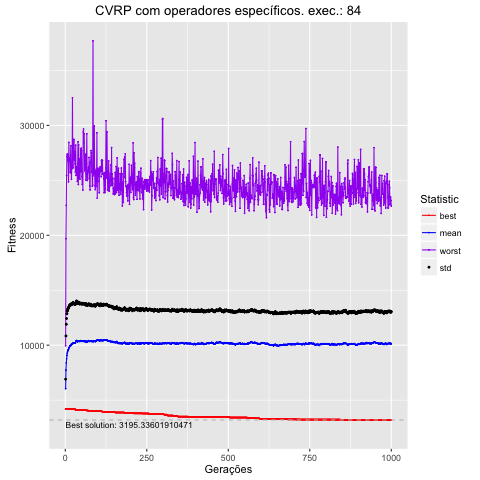

The file beside this chart, header and first rows:
, Total, Media, DesvPad, Minimo, Maximo
1, 60425575, 6043, 860.4, 4185, 9945
2, 77301391, 7730, 3112, 4185, 19684
3, 83914832, 8391, 3512, 4185, 22721
4, 87520217, 8752, 3673, 4185, 25446
5, 90660046, 9066, 3794, 4185, 27175
6, 92747905, 9275, 3816, 4185, 27382
7, 93892752, 9389, 3806, 4185, 27382
8, 95079807, 9508, 3792, 4185, 26874
9, 95743156, 9574, 3771, 4185, 26725
10, 96246351, 9625, 3749, 4185, 24863
11, 97499083, 9750, 3752, 4185, 28452
12, 97873723, 9787, 3760, 4185, 26746
13, 98427557, 9843, 3712, 4185, 26799
14, 99291939, 9929, 3748, 4185, 27007
15, 99620375, 9962, 3726, 4185, 25701
16, 99618322, 9962, 3723, 4185, 27232
17, 99700373, 9970, 3686, 4185, 28140
18, 100277084, 10028, 3694, 4185, 25788
19, 101105063, 10111, 3683, 4185, 25091
20, 100716085, 10072, 3658, 4185, 26581
21, 100898176, 10090, 3620, 4185, 26073
22, 101425834, 10143, 3659, 4185, 32507
23, 101379665, 10138, 3654, 4185, 26348
24, 102098055, 10210, 3691, 4185, 26147
25, 101748802, 10175, 3615, 4185, 27723
26, 101726266, 10173, 3597, 4185, 28729
27, 102046426, 10205, 3601, 4185, 28701
28, 101736122, 10174, 3550, 4185, 26810
29, 101999760, 10200, 3535, 4185, 27620
30, 101736564, 10174, 3518, 4185, 26526
31, 102051322, 10205, 3515, 4103, 25746
32, 103028057, 10303, 3497, 4103, 28198
33, 103707809, 10371, 3529, 4103, 25453
34, 104128267, 10413, 3589, 4103, 26238
35, 104097585, 10410, 3607, 4103, 26151
36, 103564669, 10356, 3546, 4103, 26063
37, 103428025, 10343, 3529, 4103, 24905
38, 103061700, 10306, 3486, 4103, 26486
39, 103630025, 10363, 3531, 4103, 28505
40, 103534332, 10353, 3467, 4103, 24624
41, 104033716, 10403, 3515, 4103, 28227
42, 103614367, 10361, 3470, 4103, 25189
43, 103892295, 10389, 3449, 4103, 25896
44, 103348517, 10335, 3409, 4103, 26937
45, 103549480, 10355, 3401, 4103, 25115
46, 103932086, 10393, 3402, 4103, 25801
47, 104101198, 10410, 3400, 4103, 27871
48, 103953935, 10395, 3437, 4103, 25802
49, 103787969, 10379, 3421, 4103, 27929
50, 103494252, 10349, 3386, 4103, 27691
51, 103588104, 10359, 3392, 4103, 25351
52, 103729732, 10373, 3392, 4074, 24628
53, 103846204, 10385, 3426, 4074, 25709
54, 103740048, 10374, 3369, 4074, 24120
55, 103725663, 10373, 3396, 4074, 29402
56, 103478052, 10348, 3409, 4074, 29669
57, 103697633, 10370, 3407, 4074, 28424
58, 103383347, 10338, 3391, 4074, 29230
59, 103463512, 10346, 3427, 4074, 25870
60, 103474506, 10347, 3370, 4074, 26252
... 940 more rows
